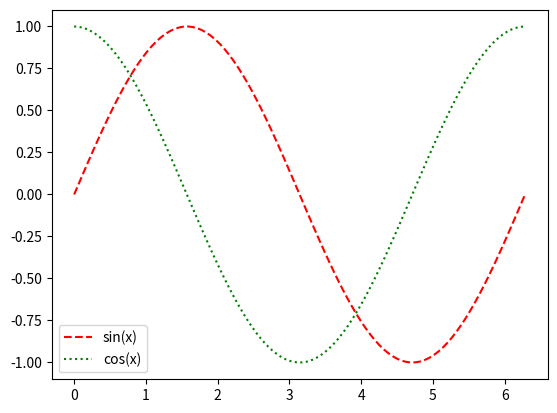

The matplotlib source for this figure:
import numpy as np
import matplotlib.pyplot as plt

x=np.linspace(0,2*np.pi,100)
sin_x=np.sin(x)
cos_x=np.cos(x)

plt.plot(x,sin_x,'r--',label='sin(x)')
plt.plot(x,cos_x,'g:',label='cos(x)')
plt.legend()
plt.show()